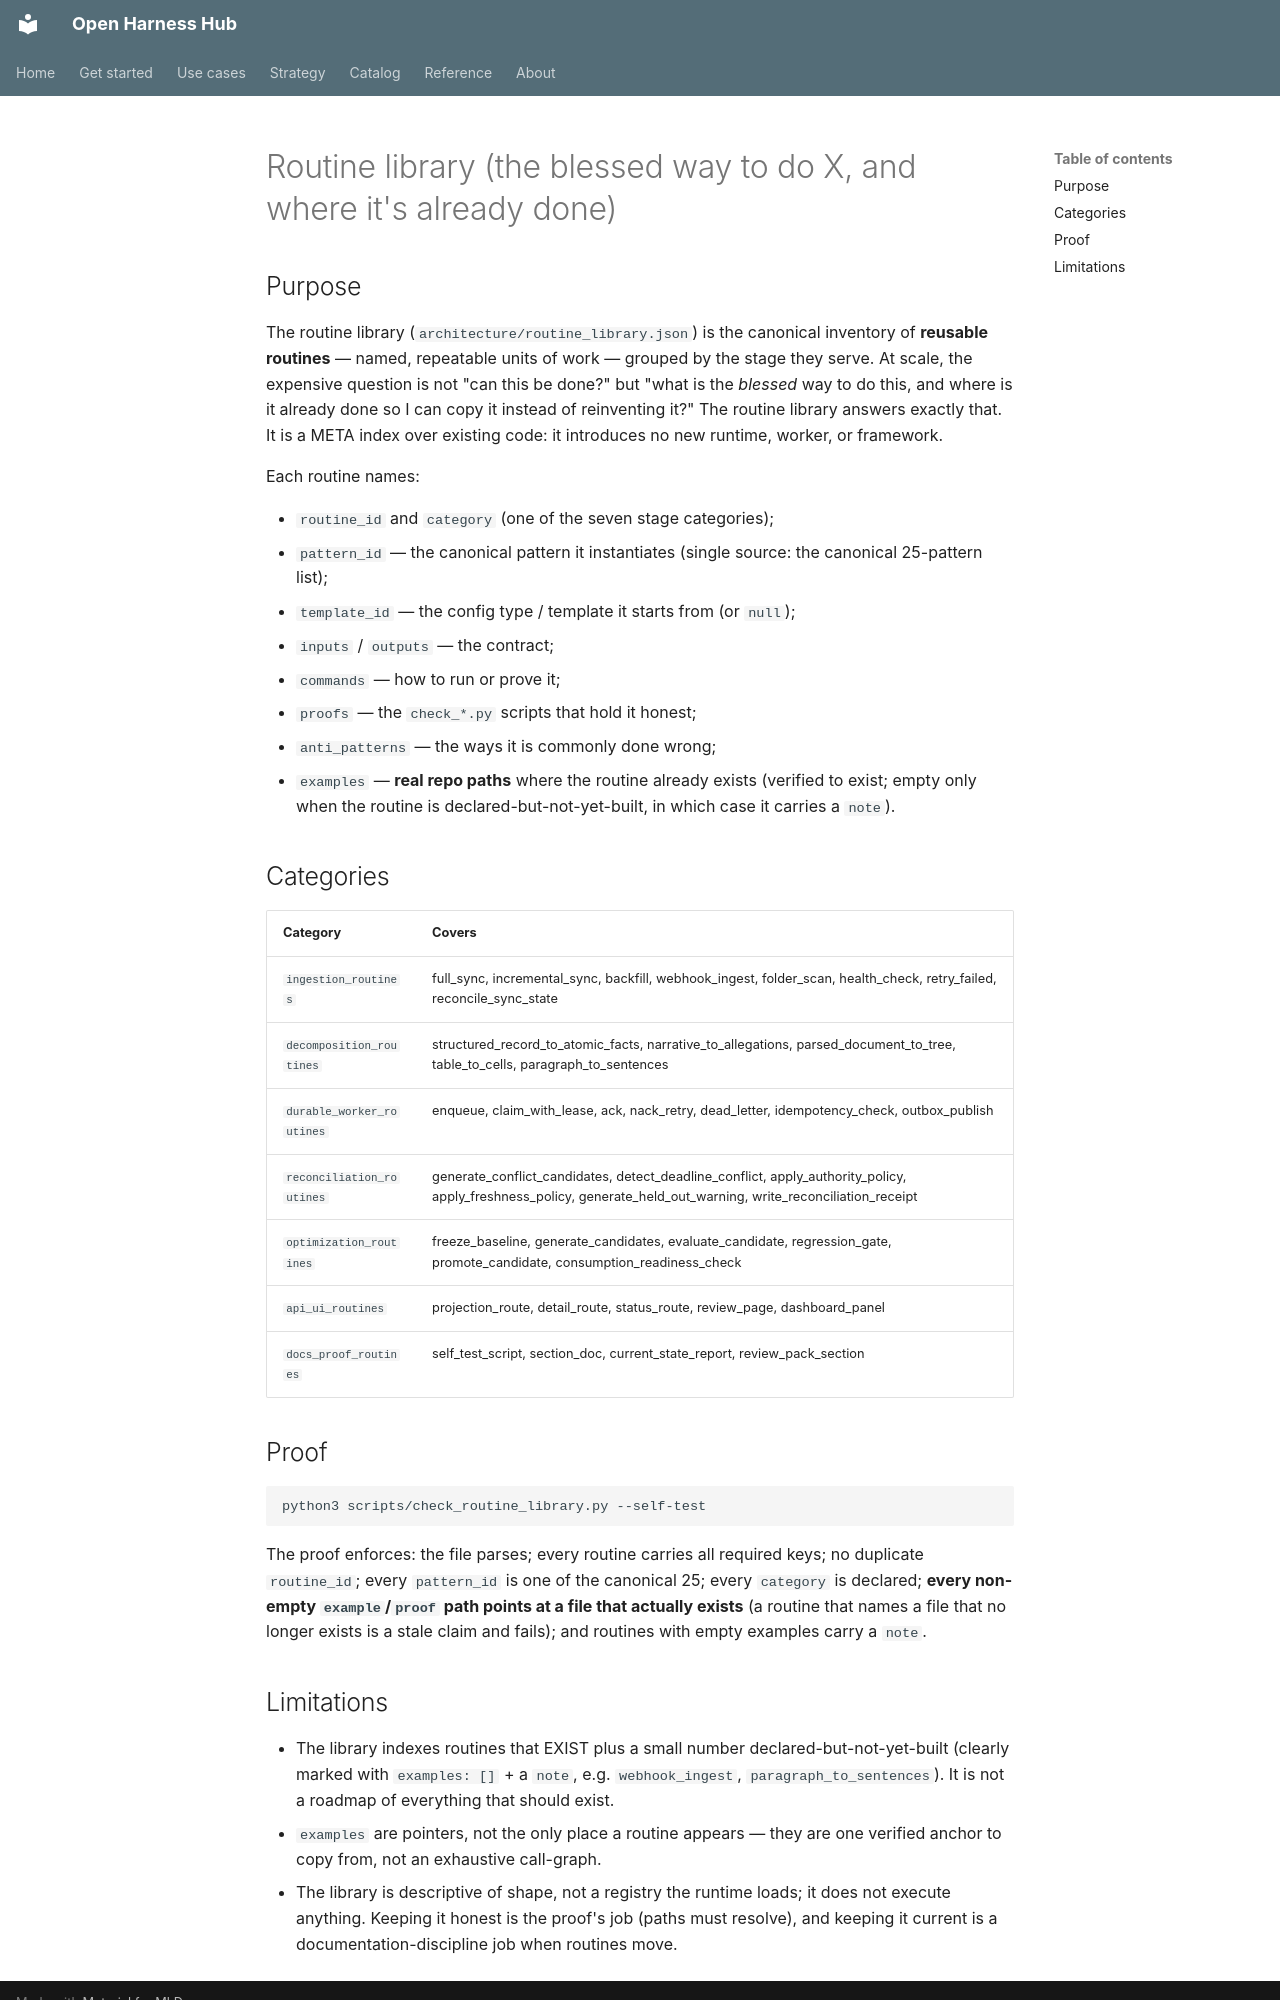

repository: Amarel-Taylor-Scott/open-harness-hub · page: standards/routine-library/index.html · generator: mkdocs

# Routine library (the blessed way to do X, and where it's already done)

## Purpose

The routine library (`architecture/routine_library.json`) is the canonical inventory of **reusable
routines** — named, repeatable units of work — grouped by the stage they serve. At scale, the
expensive question is not "can this be done?" but "what is the *blessed* way to do this, and where is
it already done so I can copy it instead of reinventing it?" The routine library answers exactly
that. It is a META index over existing code: it introduces no new runtime, worker, or framework.

Each routine names:

- `routine_id` and `category` (one of the seven stage categories);
- `pattern_id` — the canonical pattern it instantiates (single source: the canonical 25-pattern list);
- `template_id` — the config type / template it starts from (or `null`);
- `inputs` / `outputs` — the contract;
- `commands` — how to run or prove it;
- `proofs` — the `check_*.py` scripts that hold it honest;
- `anti_patterns` — the ways it is commonly done wrong;
- `examples` — **real repo paths** where the routine already exists (verified to exist; empty only
  when the routine is declared-but-not-yet-built, in which case it carries a `note`).

## Categories

| Category | Covers |
|---|---|
| `ingestion_routines` | full_sync, incremental_sync, backfill, webhook_ingest, folder_scan, health_check, retry_failed, reconcile_sync_state |
| `decomposition_routines` | structured_record_to_atomic_facts, narrative_to_allegations, parsed_document_to_tree, table_to_cells, paragraph_to_sentences |
| `durable_worker_routines` | enqueue, claim_with_lease, ack, nack_retry, dead_letter, idempotency_check, outbox_publish |
| `reconciliation_routines` | generate_conflict_candidates, detect_deadline_conflict, apply_authority_policy, apply_freshness_policy, generate_held_out_warning, write_reconciliation_receipt |
| `optimization_routines` | freeze_baseline, generate_candidates, evaluate_candidate, regression_gate, promote_candidate, consumption_readiness_check |
| `api_ui_routines` | projection_route, detail_route, status_route, review_page, dashboard_panel |
| `docs_proof_routines` | self_test_script, section_doc, current_state_report, review_pack_section |

## Proof

```bash
python3 scripts/check_routine_library.py --self-test
```

The proof enforces: the file parses; every routine carries all required keys; no duplicate
`routine_id`; every `pattern_id` is one of the canonical 25; every `category` is declared; **every
non-empty `example`/`proof` path points at a file that actually exists** (a routine that names a file
that no longer exists is a stale claim and fails); and routines with empty examples carry a `note`.
